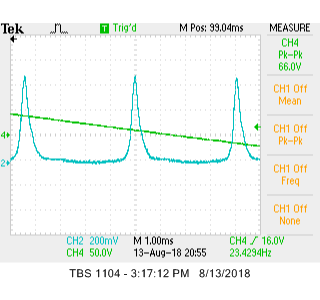

The file beside this chart, header and first rows:
Record Length, 2500, Points, 94.039998949E-3, 16.0000008E-3, , Record Length, 2500, Points, 94.039998949E-3, 44.00000000, 
Sample Interval, 3.99999999E-6, s, 94.043999910E-3, 16.0000008E-3, , Sample Interval, 3.99999999E-6, s, 94.043999910E-3, 42, 
Trigger Point, -23.51000091E3, Samples, 94.048000872E-3, 24.00000021E-3, , Trigger Point, -23.51000091E3, Samples, 94.048000872E-3, 42, 
, , , 94.052001834E-3, 32.00000152E-3, , , , , 94.052001834E-3, 44, 
, , , 94.055995345E-3, 32.00000152E-3, , , , , 94.055995345E-3, 44, 
, , , 94.059996307E-3, 24.00000021E-3, , , , , 94.059996307E-3, 42, 
Source, CH2, , 94.063997269E-3, 32.00000152E-3, , Source, CH4, , 94.063997269E-3, 42, 
Vertical Units, Volts, , 94.067998230E-3, 32.00000152E-3, , Vertical Units, Volts, , 94.067998230E-3, 44, 
Vertical Scale, 200.00000950E-3, , 94.071999192E-3, 32.00000152E-3, , Vertical Scale, 50, , 94.071999192E-3, 44, 
Vertical Offset, 0, , 94.076000154E-3, 32.00000152E-3, , Vertical Offset, 0, , 94.076000154E-3, 44, 
Horizontal Units, s, , 94.080001116E-3, 32.00000152E-3, , Horizontal Units, s, , 94.080001116E-3, 42, 
Horizontal Scale, 1.000000E-3, , 94.084002078E-3, 32.00000152E-3, , Horizontal Scale, 1.000000E-3, , 94.084002078E-3, 44, 
Pt Fmt, Y, , 94.087995589E-3, 32.00000152E-3, , Pt Fmt, Y, , 94.087995589E-3, 42, 
Yzero, -1.12, , 94.091996551E-3, 24.00000021E-3, , Yzero, 0.0, , 94.091996551E-3, 42, 
Probe Atten, 10, , 94.095997512E-3, 32.00000152E-3, , Probe Atten, 10, , 94.095997512E-3, 42, 
, , , 94.099998474E-3, 32.00000152E-3, , , , , 94.099998474E-3, 42, 
Note, TBS 1104 - 3:17:40 PM   8/13/2018, , 94.103999436E-3, 32.00000152E-3, , Note, TBS 1104 - 3:17:40 PM   8/13/2018, , 94.103999436E-3, 42, 
, , , 94.108000398E-3, 32.00000152E-3, , , , , 94.108000398E-3, 42, 
, , , 94.112001359E-3, 40.00000283E-3, , , , , 94.112001359E-3, 42, 
, , , 94.116002321E-3, 32.00000152E-3, , , , , 94.116002321E-3, 42, 
, , , 94.119995832E-3, 32.00000152E-3, , , , , 94.119995832E-3, 42, 
, , , 94.123996794E-3, 40.00000283E-3, , , , , 94.123996794E-3, 42, 
, , , 94.127997756E-3, 32.00000152E-3, , , , , 94.127997756E-3, 42, 
, , , 94.131998718E-3, 32.00000152E-3, , , , , 94.131998718E-3, 42, 
, , , 94.135999680E-3, 40.00000283E-3, , , , , 94.135999680E-3, 42, 
, , , 94.140000641E-3, 32.00000152E-3, , , , , 94.140000641E-3, 42, 
, , , 94.144001603E-3, 32.00000152E-3, , , , , 94.144001603E-3, 42, 
, , , 94.148002565E-3, 32.00000152E-3, , , , , 94.148002565E-3, 42, 
, , , 94.151996076E-3, 32.00000152E-3, , , , , 94.151996076E-3, 42, 
, , , 94.155997038E-3, 32.00000152E-3, , , , , 94.155997038E-3, 42, 
, , , 94.159998000E-3, 40.00000283E-3, , , , , 94.159998000E-3, 42, 
, , , 94.163998961E-3, 40.00000283E-3, , , , , 94.163998961E-3, 42, 
, , , 94.167999923E-3, 40.00000283E-3, , , , , 94.167999923E-3, 42, 
, , , 94.172000885E-3, 40.00000283E-3, , , , , 94.172000885E-3, 42, 
, , , 94.176001847E-3, 40.00000283E-3, , , , , 94.176001847E-3, 42, 
, , , 94.179995358E-3, 32.00000152E-3, , , , , 94.179995358E-3, 42, 
, , , 94.183996320E-3, 32.00000152E-3, , , , , 94.183996320E-3, 42, 
, , , 94.187997282E-3, 40.00000283E-3, , , , , 94.187997282E-3, 42, 
, , , 94.191998243E-3, 40.00000283E-3, , , , , 94.191998243E-3, 42, 
, , , 94.195999205E-3, 48.00000042E-3, , , , , 94.195999205E-3, 42, 
, , , 94.200000167E-3, 40.00000283E-3, , , , , 94.200000167E-3, 40, 
, , , 94.204001129E-3, 56.000001729E-3, , , , , 94.204001129E-3, 42, 
, , , 94.208002090E-3, 48.00000042E-3, , , , , 94.208002090E-3, 42, 
, , , 94.211995602E-3, 48.00000042E-3, , , , , 94.211995602E-3, 42, 
, , , 94.215996563E-3, 48.00000042E-3, , , , , 94.215996563E-3, 42, 
, , , 94.219997525E-3, 56.000001729E-3, , , , , 94.219997525E-3, 42, 
, , , 94.223998487E-3, 48.00000042E-3, , , , , 94.223998487E-3, 42, 
, , , 94.227999449E-3, 48.00000042E-3, , , , , 94.227999449E-3, 42, 
, , , 94.232000411E-3, 56.000001729E-3, , , , , 94.232000411E-3, 40, 
, , , 94.236001372E-3, 56.000001729E-3, , , , , 94.236001372E-3, 42, 
, , , 94.240002334E-3, 56.000001729E-3, , , , , 94.240002334E-3, 42, 
, , , 94.243995845E-3, 56.000001729E-3, , , , , 94.243995845E-3, 42, 
, , , 94.247996807E-3, 56.000001729E-3, , , , , 94.247996807E-3, 42, 
, , , 94.251997769E-3, 56.000001729E-3, , , , , 94.251997769E-3, 42, 
, , , 94.255998731E-3, 64.000003040E-3, , , , , 94.255998731E-3, 40, 
, , , 94.259999692E-3, 56.000001729E-3, , , , , 94.259999692E-3, 42, 
, , , 94.264000654E-3, 64.000003040E-3, , , , , 94.264000654E-3, 42, 
, , , 94.268001616E-3, 56.000001729E-3, , , , , 94.268001616E-3, 42, 
, , , 94.272002578E-3, 64.000003040E-3, , , , , 94.272002578E-3, 42, 
, , , 94.275996089E-3, 72.000004351E-3, , , , , 94.275996089E-3, 42, 
, , , 94.279997051E-3, 72.000004351E-3, , , , , 94.279997051E-3, 42, 
... 2,439 more rows
